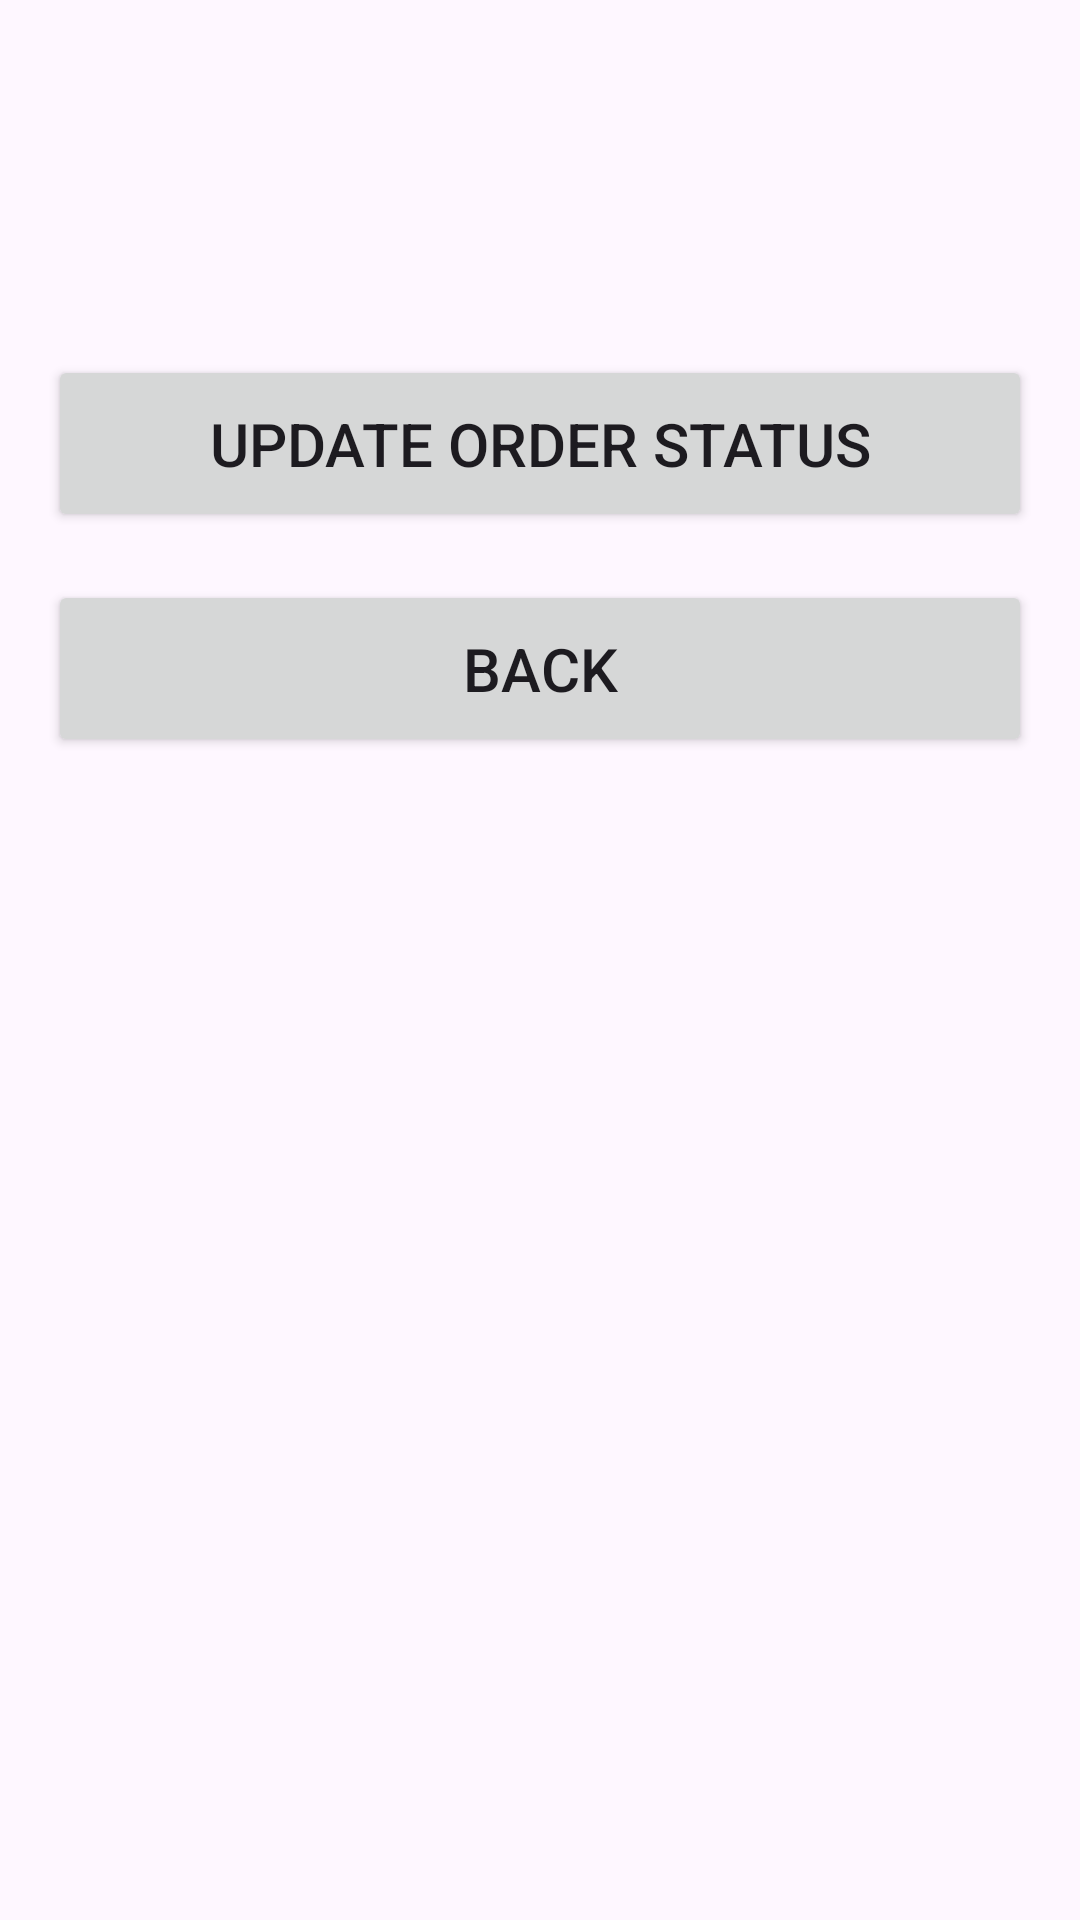

Reconstruct the res/layout file that produces this screen, plus the resources it refers to.
<!-- AndroidManifest.xml: application theme Theme.MobilePartsShopStaff -->
<!-- res/layout/fragment_order_details.xml -->
<?xml version="1.0" encoding="utf-8"?>
<ScrollView xmlns:android="http://schemas.android.com/apk/res/android"
    xmlns:app="http://schemas.android.com/apk/res-auto"
    xmlns:tools="http://schemas.android.com/tools"
    android:layout_width="match_parent"
    android:layout_height="match_parent">

    <androidx.constraintlayout.widget.ConstraintLayout
        android:id="@+id/constraintLayoutOrderDetails"
        android:layout_width="match_parent"
        android:layout_height="wrap_content"
        android:orientation="vertical">

        <TextView
            android:id="@+id/textViewOrderId"
            android:layout_width="wrap_content"
            android:layout_height="wrap_content"
            android:layout_margin="16dp"
            android:layout_weight="1"
            android:textSize="18sp"
            android:textStyle="bold"
            app:layout_constraintEnd_toEndOf="@id/guideline_vertical"
            app:layout_constraintStart_toStartOf="parent"
            app:layout_constraintTop_toTopOf="@id/constraintLayoutOrderDetails"
            tools:text="@string/order_id_placeholder" />

        <androidx.constraintlayout.widget.Guideline
            android:id="@+id/guideline_vertical"
            android:layout_width="wrap_content"
            android:layout_height="wrap_content"
            android:orientation="vertical"
            app:layout_constraintGuide_percent="0.5" />

        <TextView
            android:id="@+id/textViewCustomerId"
            android:layout_width="wrap_content"
            android:layout_height="wrap_content"
            android:layout_margin="16dp"
            android:layout_weight="1"
            android:textSize="18sp"
            android:textStyle="bold"
            app:layout_constraintEnd_toEndOf="parent"
            app:layout_constraintStart_toStartOf="@id/guideline_vertical"
            app:layout_constraintTop_toTopOf="@id/constraintLayoutOrderDetails"
            tools:text="@string/order_customer_id_placeholder" />

        <androidx.recyclerview.widget.RecyclerView
            android:id="@+id/recyclerViewOrderItems"
            android:layout_width="match_parent"
            android:layout_height="wrap_content"
            android:nestedScrollingEnabled="false"
            app:layoutManager="androidx.recyclerview.widget.LinearLayoutManager"
            app:layout_constraintTop_toBottomOf="@id/textViewOrderId"
            tools:listitem="@layout/item_order_item" />

        <TextView
            android:id="@+id/textViewAddress"
            android:layout_width="wrap_content"
            android:layout_height="wrap_content"
            android:layout_marginTop="8dp"
            android:textSize="16sp"
            app:layout_constraintEnd_toEndOf="parent"
            app:layout_constraintStart_toStartOf="parent"
            app:layout_constraintTop_toBottomOf="@id/recyclerViewOrderItems"
            tools:text="@string/order_address_placeholder" />

        <TextView
            android:id="@+id/textViewOrderStatus"
            android:layout_width="wrap_content"
            android:layout_height="wrap_content"
            android:layout_marginTop="8dp"
            android:textSize="18sp"
            android:textStyle="bold"
            app:layout_constraintEnd_toEndOf="parent"
            app:layout_constraintStart_toStartOf="parent"
            app:layout_constraintTop_toBottomOf="@id/textViewAddress"
            tools:text="@string/order_status_placeholder" />

        <Button
            android:id="@+id/btnUpdateOrderStatus"
            style="@style/button"
            android:text="@string/update_order_status"
            app:layout_constraintEnd_toEndOf="parent"
            app:layout_constraintStart_toStartOf="parent"
            app:layout_constraintTop_toBottomOf="@id/textViewOrderStatus" />

        <Button
            android:id="@+id/btnBack"
            style="@style/button"
            android:text="@string/btn_back"
            app:layout_constraintEnd_toEndOf="parent"
            app:layout_constraintStart_toStartOf="parent"
            app:layout_constraintTop_toBottomOf="@id/btnUpdateOrderStatus" />

        <ProgressBar
            android:id="@+id/progressBarOrderDetailsFragment"
            android:layout_width="wrap_content"
            android:layout_height="wrap_content"
            android:visibility="gone"
            app:layout_constraintBottom_toBottomOf="parent"
            app:layout_constraintEnd_toEndOf="parent"
            app:layout_constraintStart_toStartOf="parent"
            app:layout_constraintTop_toTopOf="parent" />
    </androidx.constraintlayout.widget.ConstraintLayout>
</ScrollView>
<!-- res/layout/item_order_item.xml (included above) -->
<?xml version="1.0" encoding="utf-8"?>
<androidx.cardview.widget.CardView xmlns:android="http://schemas.android.com/apk/res/android"
    xmlns:app="http://schemas.android.com/apk/res-auto"
    xmlns:tools="http://schemas.android.com/tools"
    android:layout_width="match_parent"
    android:layout_height="wrap_content"
    app:cardCornerRadius="@dimen/item_corner_radius"
    app:cardUseCompatPadding="true">

    <LinearLayout
        android:layout_width="match_parent"
        android:layout_height="wrap_content"
        android:layout_gravity="center"
        android:orientation="horizontal">

        <ImageView
            android:id="@+id/imageViewPartImage"
            android:layout_width="120dp"
            android:layout_height="120dp"
            android:layout_gravity="center"
            android:layout_margin="8dp"
            android:contentDescription="@string/part_image"
            android:scaleType="fitCenter"
            tools:src="@tools:sample/avatars" />

        <LinearLayout
            android:layout_width="0dp"
            android:layout_height="wrap_content"
            android:layout_gravity="center"
            android:layout_weight="1"
            android:orientation="vertical">

            <TextView
                android:id="@+id/textViewName"
                android:layout_width="match_parent"
                android:layout_height="wrap_content"
                android:textSize="18sp"
                android:textStyle="bold"
                tools:text="Part's Name" />

            <TextView
                android:id="@+id/textViewSpecifications"
                android:layout_width="match_parent"
                android:layout_height="wrap_content"
                android:maxLines="2"
                android:textSize="16sp"
                tools:text="(8/128 Gb) (знятий оригінал)" />

            <TextView
                android:id="@+id/textViewPartType"
                android:layout_width="match_parent"
                android:layout_height="wrap_content"
                android:textSize="16sp"
                tools:text="Motherboard" />

            <LinearLayout
                android:layout_width="match_parent"
                android:layout_height="wrap_content"
                android:orientation="horizontal">

                <TextView
                    android:id="@+id/textViewManufacturerName"
                    android:layout_width="0dp"
                    android:layout_height="wrap_content"
                    android:layout_weight="1"
                    android:textSize="16sp"
                    tools:text="Xiaomi" />

                <TextView
                    android:id="@+id/textViewDeviceType"
                    android:layout_width="0dp"
                    android:layout_height="wrap_content"
                    android:layout_weight="1"
                    android:textSize="16sp"
                    tools:text="Phone" />
            </LinearLayout>

            <LinearLayout
                android:layout_width="match_parent"
                android:layout_height="wrap_content"
                android:orientation="horizontal">

                <TextView
                    android:id="@+id/textViewPrice"
                    android:layout_width="0dp"
                    android:layout_height="wrap_content"
                    android:layout_weight="1"
                    android:textSize="16sp"
                    android:textStyle="bold"
                    tools:text="@string/price_placeholder" />

                <TextView
                    android:id="@+id/textViewQuantity"
                    android:layout_width="0dp"
                    android:layout_height="wrap_content"
                    android:layout_weight="1"
                    android:textSize="16sp"
                    android:textStyle="bold"
                    tools:text="@string/quantity_placeholder" />
            </LinearLayout>
        </LinearLayout>

    </LinearLayout>
</androidx.cardview.widget.CardView>
<!-- resources referenced by this layout -->
<resources>
  <dimen name="item_corner_radius">15dp</dimen>
  <string name="btn_back">Back</string>
  <string name="order_address_placeholder">Address: %s</string>
  <string name="order_customer_id_placeholder">Customer ID: %d</string>
  <string name="order_id_placeholder">Order ID: %d</string>
  <string name="order_status_placeholder">Status: %s</string>
  <string name="part_image">Part\'s image</string>
  <string name="price_placeholder">Price: %s UAH</string>
  <string name="quantity_placeholder">Quantity: %d</string>
  <string name="update_order_status">Update order status</string>
  <style name="button">
          <item name="android:layout_width">match_parent</item>
          <item name="android:layout_margin">@dimen/button_margin</item>
          <item name="android:layout_height">wrap_content</item>
          <item name="android:padding">@dimen/button_padding</item>
          <item name="android:textSize">@dimen/button_text_size</item>
      </style>
  <style name="Theme.MobilePartsShopStaff" parent="Base.Theme.MobilePartsShopStaff" />
  <dimen name="button_margin">16dp</dimen>
  <dimen name="button_padding">16dp</dimen>
  <dimen name="button_text_size">20sp</dimen>
  <style name="Base.Theme.MobilePartsShopStaff" parent="Theme.Material3.DayNight.NoActionBar">
          
          
      </style>
</resources>
